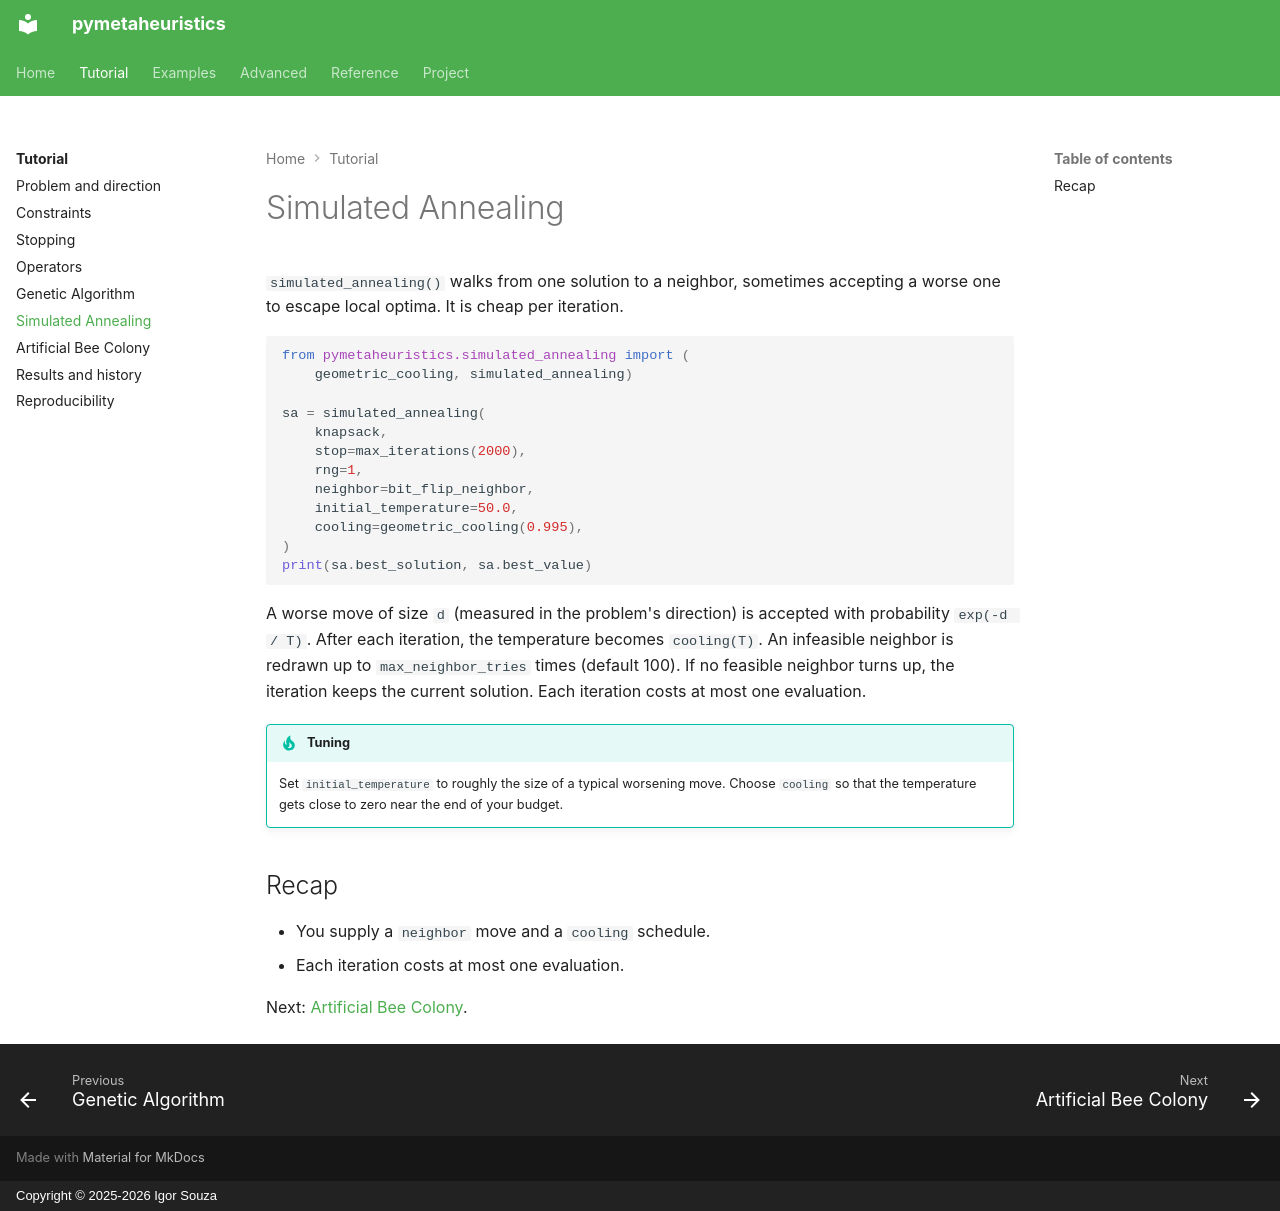

repository: igormcsouza/pymetaheuristics · page: tutorial/simulated-annealing/index.html · generator: mkdocs · copyright: Copyright © 2025-2026 Igor Souza

# Simulated Annealing

`simulated_annealing()` walks from one solution to a neighbor, sometimes
accepting a worse one to escape local optima. It is cheap per iteration.

```python
from pymetaheuristics.simulated_annealing import (
    geometric_cooling, simulated_annealing)

sa = simulated_annealing(
    knapsack,
    stop=max_iterations(2000),
    rng=1,
    neighbor=bit_flip_neighbor,
    initial_temperature=50.0,
    cooling=geometric_cooling(0.995),
)
print(sa.best_solution, sa.best_value)
```

A worse move of size `d` (measured in the problem's direction) is accepted
with probability `exp(-d / T)`. After each iteration, the temperature
becomes `cooling(T)`. An infeasible neighbor is redrawn up to
`max_neighbor_tries` times (default 100). If no feasible neighbor turns up,
the iteration keeps the current solution. Each iteration costs at most one
evaluation.

!!! tip "Tuning"
    Set `initial_temperature` to roughly the size of a typical worsening
    move. Choose `cooling` so that the temperature gets close to zero near
    the end of your budget.

## Recap

- You supply a `neighbor` move and a `cooling` schedule.
- Each iteration costs at most one evaluation.

Next: [Artificial Bee Colony](artificial-bee-colony.md).
